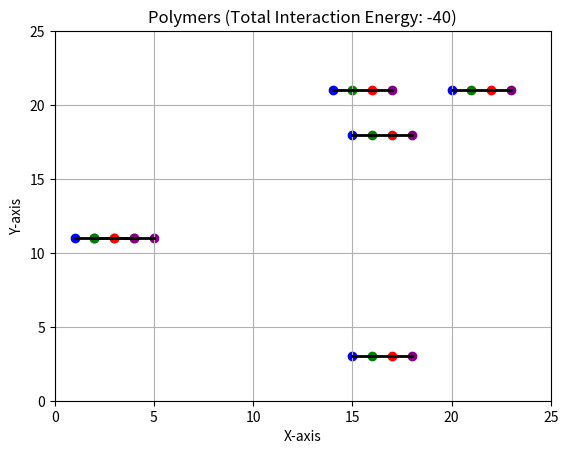

Generate this figure with matplotlib:
import numpy as np
import matplotlib.pyplot as plt
import random
import matplotlib.animation as animation
import copy
import math

#random_seed = 12  # You can choose any seed value
#np.random.seed(random_seed)
#random.seed(random_seed)

lattice_size = 25 # The question mentions the lattice size to be 10 times the polymer size
temperature = 1.0 # taking KbT =1


def generate_polymer():  # Function to generate a polymer
    x = np.random.randint(1, lattice_size-3)
    y = np.random.randint(1, lattice_size-3)
    polymer_coordinates = [] # We are Storing the coordinates of the polymer in a list

    polymer_coordinates.append([x, y])
    polymer_coordinates.append([x + 1, y])
    polymer_coordinates.append([x + 2, y])
    polymer_coordinates.append([x + 3, y])

    #  we are generating a  linear polymer of length 4 and returning the coordinates
    # we are storing evreything in a nested list list causs it is easier to access the coordinates of the beads and mutable
    return polymer_coordinates


def calculate_energy_difference(old_energy, new_energy): # Simple function to calculate the energy difference
    return new_energy - old_energy



def calculate_interaction_energy(polymers):
    total_interaction_energy = 0
    for polymer_name, polymer in polymers.items():
        for bead_index, bead in enumerate(polymer):
            x, y = bead
            bead_type = ini_list[bead_index]  # Get the type of the current bead
            for other_polymer_name, other_polymer in polymers.items():
                if polymer_name != other_polymer_name:
                    other_bead = other_polymer[bead_index]  # Get the bead of the other polymer at the same index
                    other_bead_type = ini_list[bead_index]  # Get the type of the other bead
                    if (bead_type == 'a' and other_bead_type == 'a') or (bead_type == 'b' and other_bead_type == 'b'):
                        # Only interact if bead types match and they are 'a' or 'b'
                        distance = abs(x - other_bead[0]) + abs(y - other_bead[1])
                        if distance == 1:
                            total_interaction_energy -= 10  # Increment energy for adjacent beads
    return total_interaction_energy



def metropolis_criterion(delta_energy): # the metroplis criterion function self explanatory
    if delta_energy < 0:
        return True
    if delta_energy == 0:
        return random.choice([True, False])
    else:
        probability = math.exp(-delta_energy / temperature)
        return random.random() < probability


def end_movement1(polymers):   # Function for the end movement of the polymer U can see the writeup for the  intial algo we came up with
    for polymer_name, polymer in polymers.items():
        new_polymers = copy.deepcopy(polymers)
        newcoord = [0, 0]
        for i in range(0, 1):
            if polymer[i][0] != polymer[i + 1][0] and polymer[i][1] == polymer[i + 1][1]:
                newcoord[0] = polymer[i + 1][0]
                newcoord[1] = polymer[i + 1][1] + random.choice([-1, 1])
                if 0 <= newcoord[0] < lattice_size and 0 <= newcoord[1] < lattice_size \
                        and newcoord not in polymer \
                        and not any(newcoord in other_polymer for other_polymer in polymers.values() if
                                    other_polymer != polymer):
                    new_polymers[polymer_name][i][0] = newcoord[0]
                    new_polymers[polymer_name][i][1] = newcoord[1]
                    new_energy = calculate_interaction_energy(new_polymers)
                    old_energy = calculate_interaction_energy(polymers)
                    delta_energy = calculate_energy_difference(old_energy, new_energy)
                    if metropolis_criterion(delta_energy):
                        polymers[polymer_name][i][0] = newcoord[0]
                        polymers[polymer_name][i][1] = newcoord[1]

            if polymer[i][1] != polymer[i + 1][1] and polymer[i][0] == polymer[i + 1][0]:
                newcoord[0] = polymer[i + 1][0] + random.choice([-1, 1])
                newcoord[1] = polymer[i + 1][1]
                if 0 <= newcoord[0] < lattice_size and 0 <= newcoord[1] < lattice_size \
                        and newcoord not in polymer \
                        and not any(newcoord in other_polymer for other_polymer in polymers.values() if
                                    other_polymer != polymer):
                    new_polymers[polymer_name][i][0] = newcoord[0]
                    new_polymers[polymer_name][i][1] = newcoord[1]
                    new_energy = calculate_interaction_energy(new_polymers)
                    old_energy = calculate_interaction_energy(polymers)
                    delta_energy = calculate_energy_difference(old_energy, new_energy)
                    if metropolis_criterion(delta_energy):
                        polymers[polymer_name][i][0] = newcoord[0]
                        polymers[polymer_name][i][1] = newcoord[1]

        last_index = len(polymer) - 1
        if polymer[last_index][0] != polymer[last_index - 1][0] and polymer[last_index][1] == polymer[last_index - 1][
            1]:
            newcoord[0] = polymer[last_index - 1][0]
            newcoord[1] = polymer[last_index - 1][1] + random.choice([-1, 1])
            if 0 <= newcoord[0] < lattice_size and 0 <= newcoord[1] < lattice_size \
                    and newcoord not in polymer \
                    and not any(newcoord in other_polymer for other_polymer in polymers.values() if
                                other_polymer != polymer):
                new_polymers[polymer_name][last_index][0] = newcoord[0]
                new_polymers[polymer_name][last_index][1] = newcoord[1]
                new_energy = calculate_interaction_energy(new_polymers)
                old_energy = calculate_interaction_energy(polymers)
                delta_energy = calculate_energy_difference(old_energy, new_energy)
                if metropolis_criterion(delta_energy):
                    polymers[polymer_name][last_index][0] = newcoord[0]
                    polymers[polymer_name][last_index][1] = newcoord[1]
        if polymer[last_index][1] != polymer[last_index - 1][1] and polymer[last_index][0] == polymer[last_index - 1][
            0]:
            newcoord[0] = polymer[last_index - 1][0] + random.choice([-1, 1])
            newcoord[1] = polymer[last_index - 1][1]
            if 0 <= newcoord[0] < lattice_size and 0 <= newcoord[1] < lattice_size \
                    and newcoord not in polymer \
                    and not any(newcoord in other_polymer for other_polymer in polymers.values() if
                                other_polymer != polymer):
                new_polymers[polymer_name][last_index][0] = newcoord[0]
                new_polymers[polymer_name][last_index][1] = newcoord[1]
                new_energy = calculate_interaction_energy(new_polymers)
                old_energy = calculate_interaction_energy(polymers)
                delta_energy = calculate_energy_difference(old_energy, new_energy)
                if metropolis_criterion(delta_energy):
                    polymers[polymer_name][last_index][0] = newcoord[0]
                    polymers[polymer_name][last_index][1] = newcoord[1]


def cornermovement(polymers): # similarly for the corner moves algo can be found in the writeup
    for polymer_name, polymer in polymers.items():
        new_polymers = copy.deepcopy(polymers) # we create a copy to act as a dumy variable for comparison of interaction energy
        newcoord = [0, 0]
        for i in range(1, 3):
            if polymer[i][0] == polymer[i - 1][0] and polymer[i][0] != polymer[i + 1][0]:
                newcoord[0] = polymer[i - 1][0]
                newcoord[1] = polymer[i + 1][1]
                if 0 <= newcoord[0] < lattice_size and 0 <= newcoord[1] < lattice_size \
                        and newcoord not in polymer \
                        and not any(newcoord in other_polymer for other_polymer in polymers.values() if
                                    other_polymer != polymer):
                    new_polymers[polymer_name][i][0] = newcoord[0]
                    new_polymers[polymer_name][i][1] = newcoord[1]
                    new_energy = calculate_interaction_energy(new_polymers)
                    old_energy = calculate_interaction_energy(polymers)
                    delta_energy = calculate_energy_difference(old_energy, new_energy)
                    if metropolis_criterion(delta_energy):
                        polymers[polymer_name][i][0] = newcoord[0]
                        polymers[polymer_name][i][1] = newcoord[1]

            if polymer[i][1] == polymer[i - 1][1] and polymer[i][1] != polymer[i + 1][1]:
                newcoord[0] = polymer[i - 1][0]
                newcoord[1] = polymer[i + 1][1]
                if 0 <= newcoord[0] < lattice_size and 0 <= newcoord[1] < lattice_size \
                        and newcoord not in polymer \
                        and not any(newcoord in other_polymer for other_polymer in polymers.values() if
                                    other_polymer != polymer):
                    new_polymers[polymer_name][i][0] = newcoord[0]
                    new_polymers[polymer_name][i][1] = newcoord[1]
                    new_energy = calculate_interaction_energy(new_polymers)
                    old_energy = calculate_interaction_energy(polymers)
                    delta_energy = calculate_energy_difference(old_energy, new_energy)
                    if metropolis_criterion(delta_energy):
                        polymers[polymer_name][i][0] = newcoord[0]
                        polymers[polymer_name][i][1] = newcoord[1]


def plot_polymers(polymers):
    fig, ax = plt.subplots()
    ax.set_xlabel('X-axis')
    ax.set_ylabel('Y-axis')
    ax.set_title(f'Polymers (Total Interaction Energy: {calculate_interaction_energy(polymers)})')
    ax.grid(True)
    ax.set_xlim(0, lattice_size)
    ax.set_ylim(0, lattice_size)

    #the first part sets the basic condition for plotting reffererd from the documentaion page from geeks for geeks

    lines = []
    scatters = []
    color_map = ['blue', 'green', 'red', 'purple']  # List of colors for different positions in the polymer corresponding  to the beads

    for polymer_name, polymer in polymers.items(): # accessing the polymer name and the coordinates of the polymer
        x_values = [coord[0] for coord in polymer] # storing the x coordinates of the polymer
        y_values = [coord[1] for coord in polymer] # storing the y coordinates of the polymer
        line, = ax.plot(x_values, y_values, color='black', linewidth=2) #storing the line plot of the polymer Documentaion from official matplotlib page
        lines.append(line)
        scatter_collection = [] # intializing the scatter collection
        for bead_index, (x, y) in enumerate(polymer): # the enumerate function returns the index and the value of the list so the bead index and the bead coordinates are returned
            scatter = ax.scatter(x, y, color=color_map[bead_index]) # Imp Step we are mapping the colors with the beads and the index values
            scatter_collection.append(scatter) # appending the scatter plot to the scatter collection
        scatters.append(scatter_collection) # appending the scatter collection to the scatters list so the list stores the scatter collection of all the polymers

    def update(frame): # the update function for the animation so that we continusly update the plot
        end_movement1(polymers) # the end movement function is called remember the metroplis criterion is implemented in the end movement function
        cornermovement(polymers) # the corner movement function is called remember the metroplis criterion is implemented in the corner movement function
        total_interaction_energy = calculate_interaction_energy(polymers) # the total interaction energy is calculated
        ax.set_title(f'Polymers (Total Interaction Energy: {total_interaction_energy})')
        # the title is updated with the new interaction energy

        # This part is taken from the documenataion page of matplotlib for animation

        for i, (polymer, scatter_collection) in enumerate(zip(polymers.values(), scatters)):
            x_values = [coord[0] for coord in polymer]
            y_values = [coord[1] for coord in polymer]
            lines[i].set_data(x_values, y_values)
            for scatter, coord in zip(scatter_collection, polymer):
                scatter.set_offsets([coord[0], coord[1]])  # Update scatter plot positions

        return lines + [scatter for scatter_collection in scatters for scatter in scatter_collection]

    ani = animation.FuncAnimation(fig, update, frames=1000, interval=1, repeat=False) # the animation function is called
    plt.show()

    # initialising list


ini_list = ['a', 'b', 'c', 'd'] # the list of the beads for the keys for the dictionary final`_dict_beads


def bead_coord(polymers):
    bead_coordinates = {}

    for polymer, coordinates in polymers.items(): # accessing the polymer name and the coordinates of the polymer
        for bead_index, coord in enumerate(coordinates): # the enumerate function returns the index and the value of the list so the bead index and the bead coordinates are returned
            if bead_index not in bead_coordinates: # if the bead index is not in the bead coordinates so this way every coordinate from the polymer gets assigned to the bead index
                bead_coordinates[bead_index] = [] # intializing the bead index to an empty list if it doesnt exist
            bead_coordinates[bead_index].append(coord) # appending the coordinates to the bead index
# the Zip function is used to combine the two lists and create a dictionary
    final_dict_beads = dict(zip(ini_list, list(bead_coordinates.values()))) # the final dictionary is created with the bead index as the key and the coordinates as the values
    return final_dict_beads


polymers = {}
for i in range(6): # creating 6 polymers
    polymers[f'polymer_{i + 1}'] = generate_polymer()
plot_polymers(polymers)

